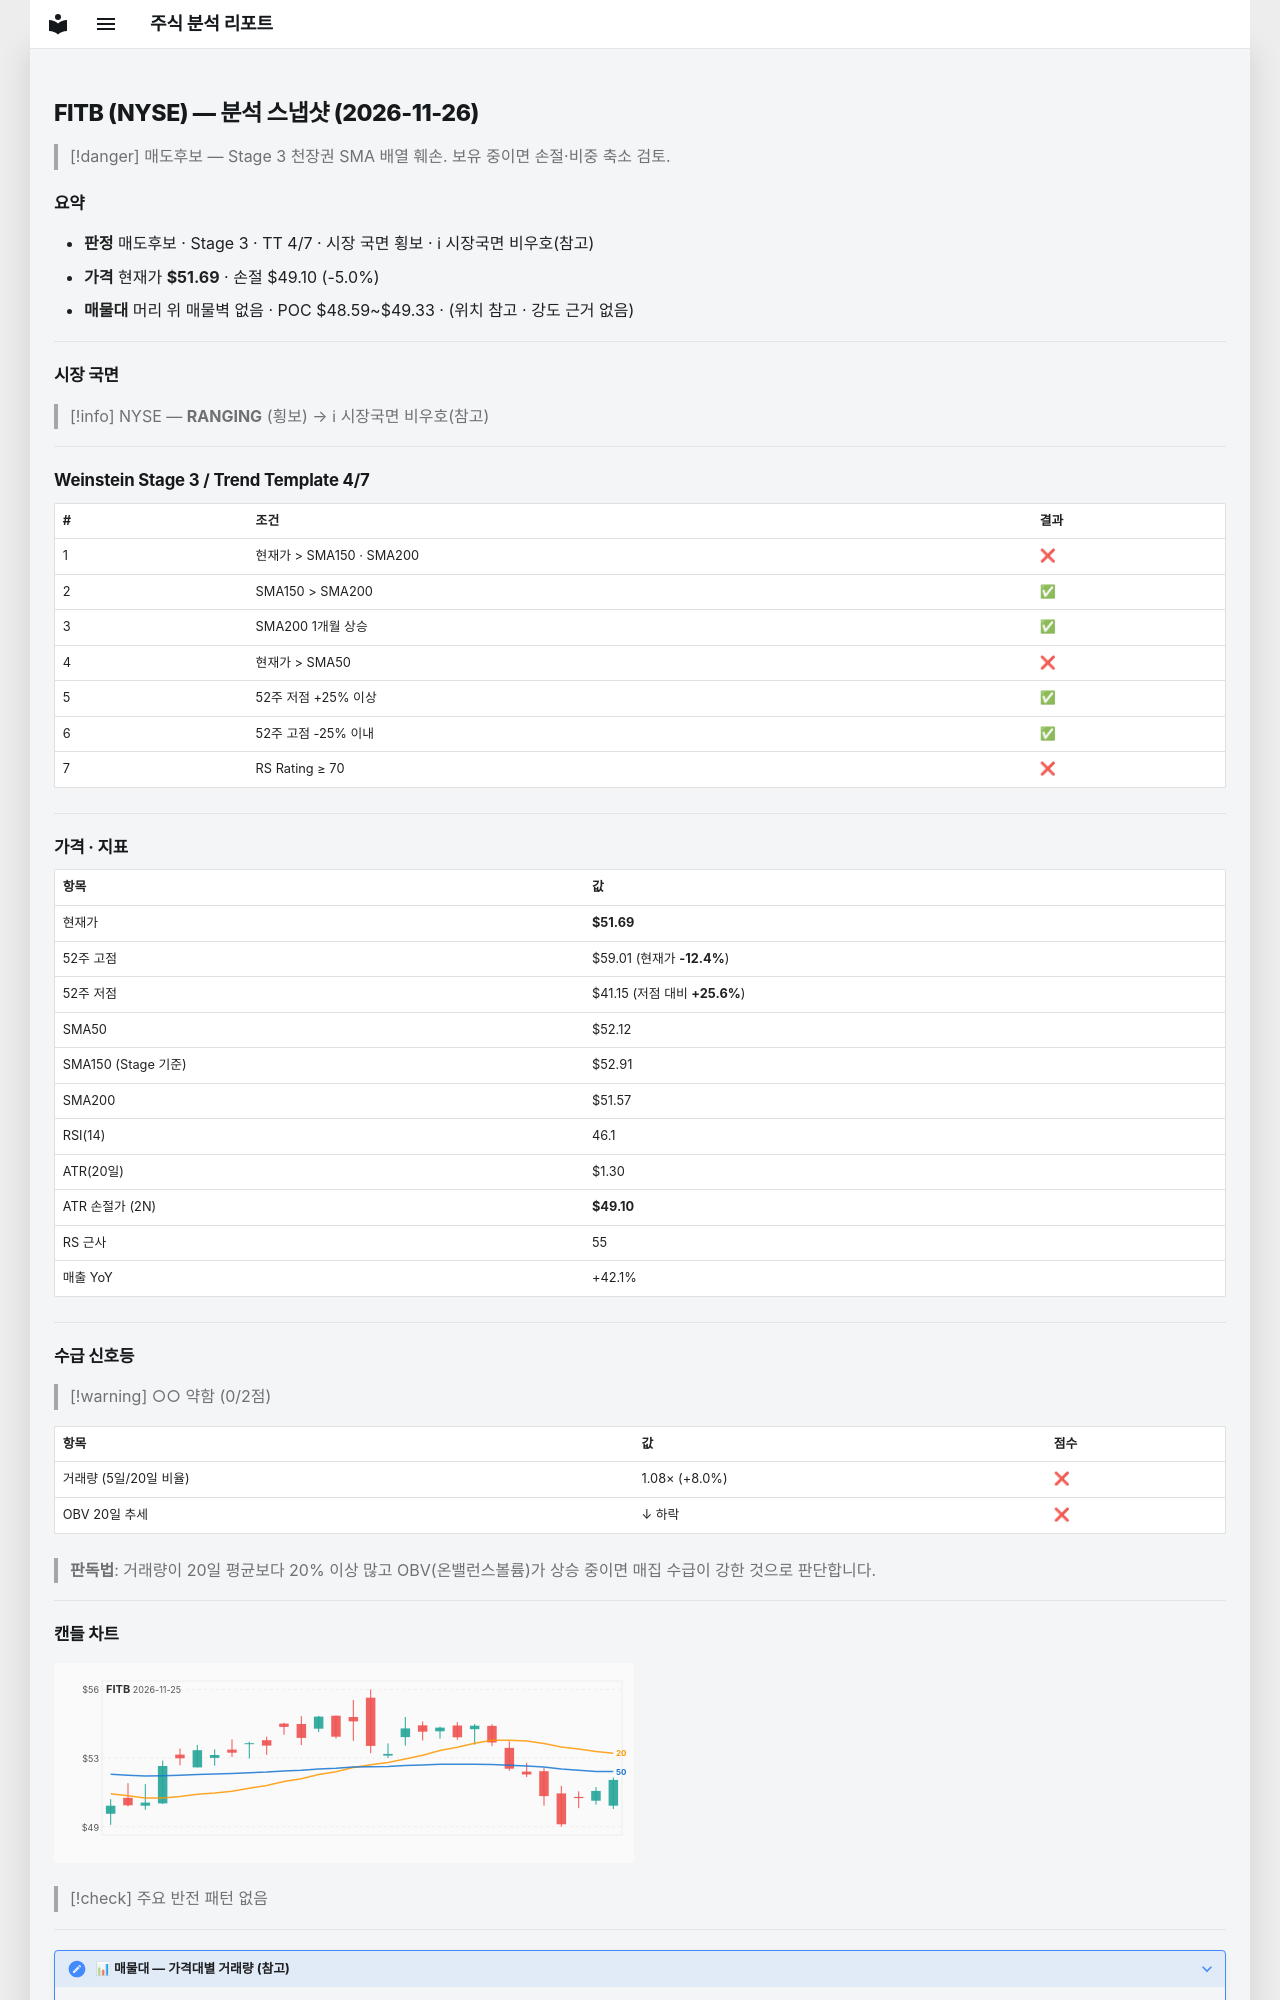

repository: soloandco/stock-reports · page: snapshots/FITB-2026-11-26/index.html · generator: mkdocs

---
type: analysis-snapshot
title: FITB 분석 스냅샷
ticker: FITB
market: NYSE
created: 2026-11-26
updated: 2026-11-26
bar-date: 2026-11-25
verdict: 매도후보
real-rr: 2.49
sma50-gap-pct: -0.8
weekly-position: 저항대아래
weekly-overhead-price: 58.15
weekly-overhead-pct: 12.5
stage: 3
trend-template-score: 4
tt-max: 7
ma-set: sma-50-150-200
price: 51.689998626708984
stop-price: 49.096849527231086
market-regime: RANGING
supply-demand-score: 0/2
supply-demand-label: 약함
status: tracking
tags:
  - stock-agent
  - watchlist
  - FITB
  - analysis
related:
  - "[[analysis-template]]"
---

# FITB (NYSE) — 분석 스냅샷 (2026-11-26)

> [!danger] 매도후보 — Stage 3 천장권
> SMA 배열 훼손. 보유 중이면 손절·비중 축소 검토.

## 요약

- **판정** 매도후보 · Stage 3 · TT 4/7 · 시장 국면 횡보 · ℹ 시장국면 비우호(참고)
- **가격** 현재가 **$51.69** · 손절 $49.10 (-5.0%)
- **매물대** 머리 위 매물벽 없음 · POC $48.59~$49.33 · (위치 참고 · 강도 근거 없음)

---

## 시장 국면

> [!info] NYSE — **RANGING** (횡보) → ℹ 시장국면 비우호(참고)

---

## Weinstein Stage 3 / Trend Template 4/7

| # | 조건 | 결과 |
|---|------|------|
| 1 | 현재가 > SMA150 · SMA200 | ❌ |
| 2 | SMA150 > SMA200 | ✅ |
| 3 | SMA200 1개월 상승 | ✅ |
| 4 | 현재가 > SMA50 | ❌ |
| 5 | 52주 저점 +25% 이상 | ✅ |
| 6 | 52주 고점 -25% 이내 | ✅ |
| 7 | RS Rating ≥ 70 | ❌ |

---

## 가격 · 지표

| 항목 | 값 |
|------|---|
| 현재가 | **$51.69** |
| 52주 고점 | $59.01 (현재가 **-12.4%**) |
| 52주 저점 | $41.15 (저점 대비 **+25.6%**) |
| SMA50 | $52.12 |
| SMA150 (Stage 기준) | $52.91 |
| SMA200 | $51.57 |
| RSI(14) | 46.1 |
| ATR(20일) | $1.30 |
| ATR 손절가 (2N) | **$49.10** |
| RS 근사 | 55 |
| 매출 YoY | +42.1% |

---
## 수급 신호등

> [!warning] ○○ 약함 (0/2점)

| 항목 | 값 | 점수 |
|------|------|------|
| 거래량 (5일/20일 비율) | 1.08× (+8.0%) | ❌ |
| OBV 20일 추세 | ↓ 하락 | ❌ |

> **판독법**: 거래량이 20일 평균보다 20% 이상 많고 OBV(온밸런스볼륨)가 상승 중이면 매집 수급이 강한 것으로 판단합니다.

---
